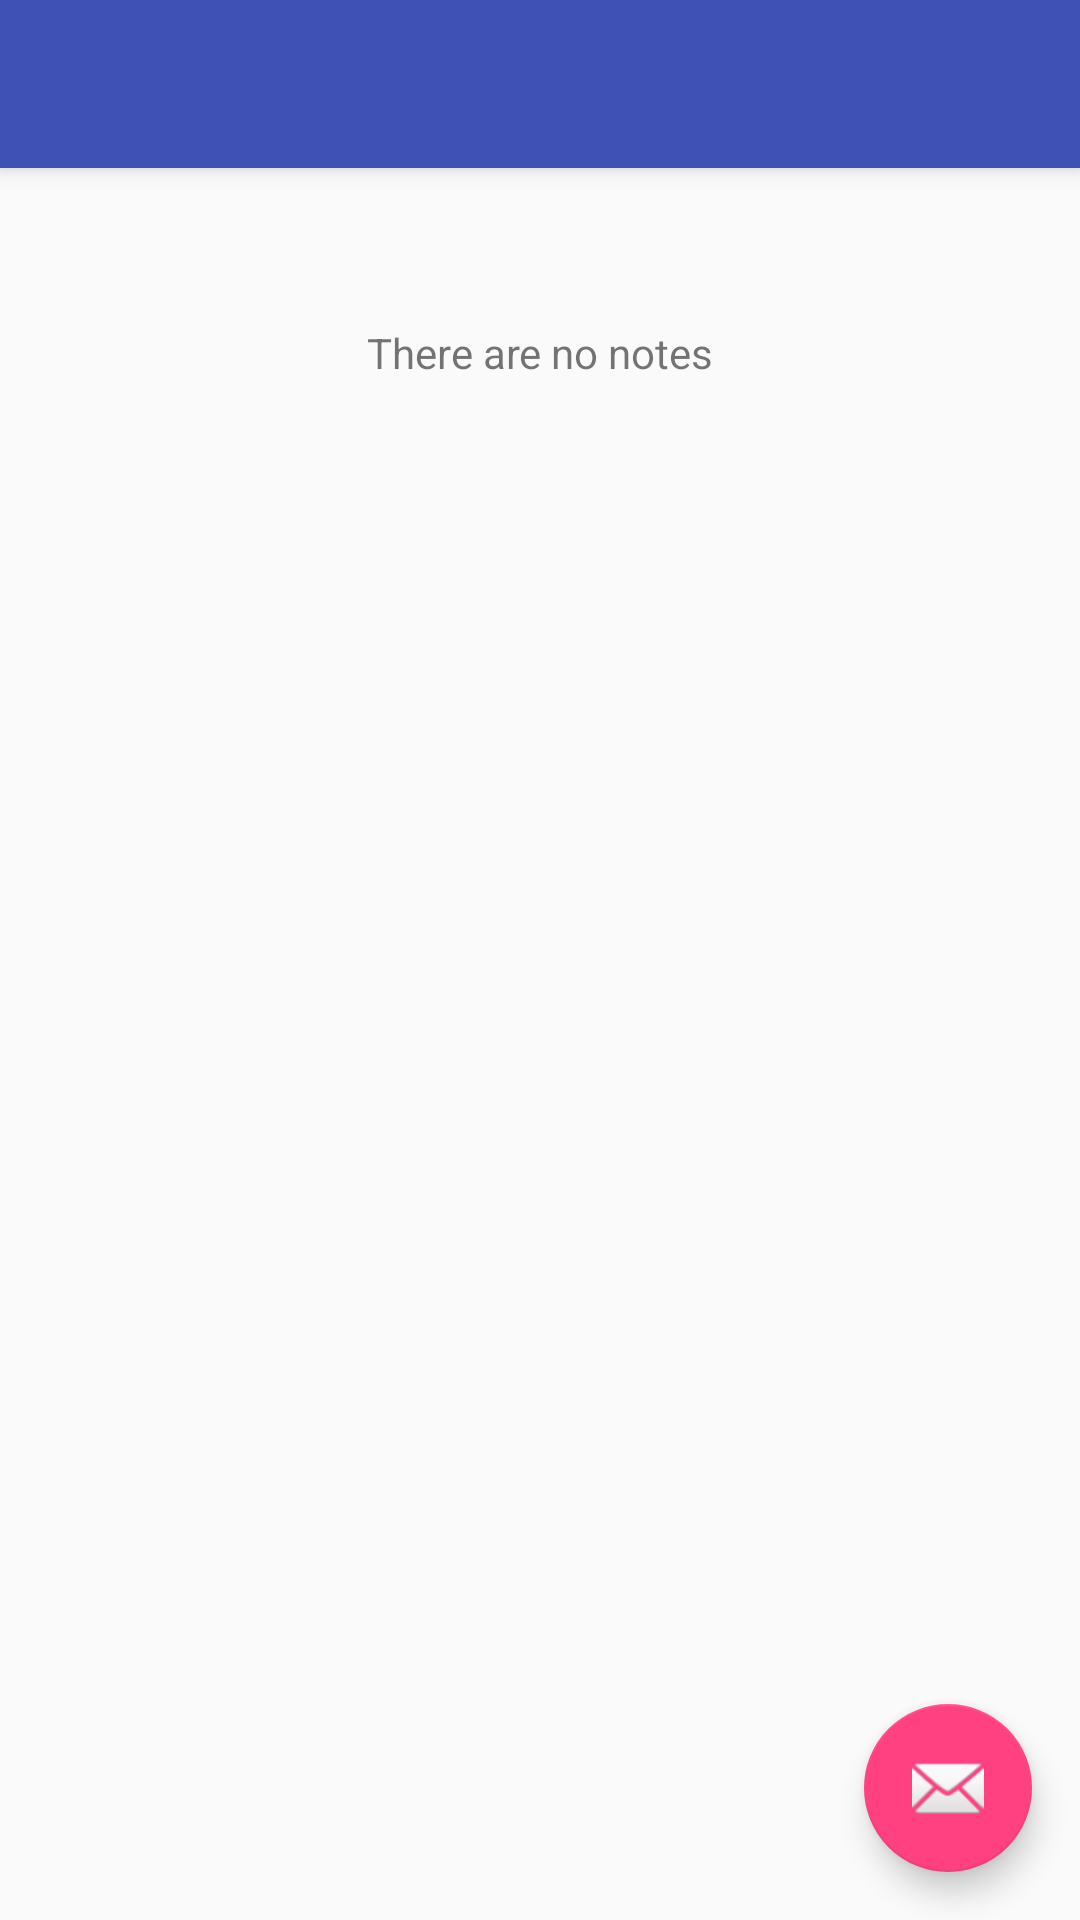

Produce the Android XML layout that renders to this screen, including the resource entries it uses.
<!-- AndroidManifest.xml: activity theme AppTheme.NoActionBar -->
<!-- res/layout/activity_note_list.xml -->
<?xml version="1.0" encoding="utf-8"?>
<android.support.design.widget.CoordinatorLayout
    xmlns:android="http://schemas.android.com/apk/res/android"
    xmlns:app="http://schemas.android.com/apk/res-auto"
    xmlns:tools="http://schemas.android.com/tools"
    android:layout_width="match_parent"
    android:layout_height="match_parent"
    android:fitsSystemWindows="true"
    tools:context=".NoteListActivity">

    <android.support.design.widget.AppBarLayout
        android:layout_height="wrap_content"
        android:layout_width="match_parent"
        android:theme="@style/AppTheme.AppBarOverlay">

        <android.support.v7.widget.Toolbar
            android:id="@+id/toolbar"
            android:layout_width="match_parent"
            android:layout_height="?attr/actionBarSize"
            android:background="?attr/colorPrimary"
            app:popupTheme="@style/AppTheme.PopupOverlay"/>

    </android.support.design.widget.AppBarLayout>

    <include layout="@layout/content_note_list"/>

    <android.support.design.widget.FloatingActionButton
        android:id="@+id/fab"
        android:layout_width="wrap_content"
        android:layout_height="wrap_content"
        android:layout_gravity="bottom|end"
        android:layout_margin="@dimen/fab_margin"
        android:src="@android:drawable/ic_dialog_email"/>

</android.support.design.widget.CoordinatorLayout>
<!-- res/layout/content_note_list.xml (included above) -->
<?xml version="1.0" encoding="utf-8"?>
<LinearLayout
    xmlns:android="http://schemas.android.com/apk/res/android"
    xmlns:tools="http://schemas.android.com/tools"
    xmlns:app="http://schemas.android.com/apk/res-auto"
    android:layout_width="match_parent"
    android:layout_height="match_parent"
    android:orientation="vertical"
    android:paddingLeft="@dimen/activity_horizontal_margin"
    android:paddingRight="@dimen/activity_horizontal_margin"
    android:paddingTop="@dimen/activity_vertical_margin"
    android:paddingBottom="@dimen/activity_vertical_margin"
    app:layout_behavior="@string/appbar_scrolling_view_behavior"
    tools:showIn="@layout/activity_note_list"
    tools:context=".NoteListActivity">

    <TextView
        android:id="@+id/note_empty_text_view"
        android:layout_width="match_parent"
        android:padding = "36dp"
        android:layout_height="wrap_content"
        android:gravity="center_horizontal"
        android:text="@string/note_list_empty_label"/>

    <android.support.v7.widget.RecyclerView
        android:id="@+id/note_recycler_view"
        android:layout_width="match_parent"
        android:layout_height="match_parent"/>
</LinearLayout>
<!-- resources referenced by this layout -->
<resources>
  <dimen name="activity_horizontal_margin">16dp</dimen>
  <dimen name="activity_vertical_margin">16dp</dimen>
  <dimen name="fab_margin">16dp</dimen>
  <string name="note_list_empty_label">There are no notes</string>
  <style name="AppTheme.AppBarOverlay" parent="ThemeOverlay.AppCompat.Dark.ActionBar" />
  <style name="AppTheme.PopupOverlay" parent="ThemeOverlay.AppCompat.Light" />
  <style name="AppTheme.NoActionBar">
          <item name="windowActionBar">false</item>
          <item name="windowNoTitle">true</item>
      </style>
</resources>
